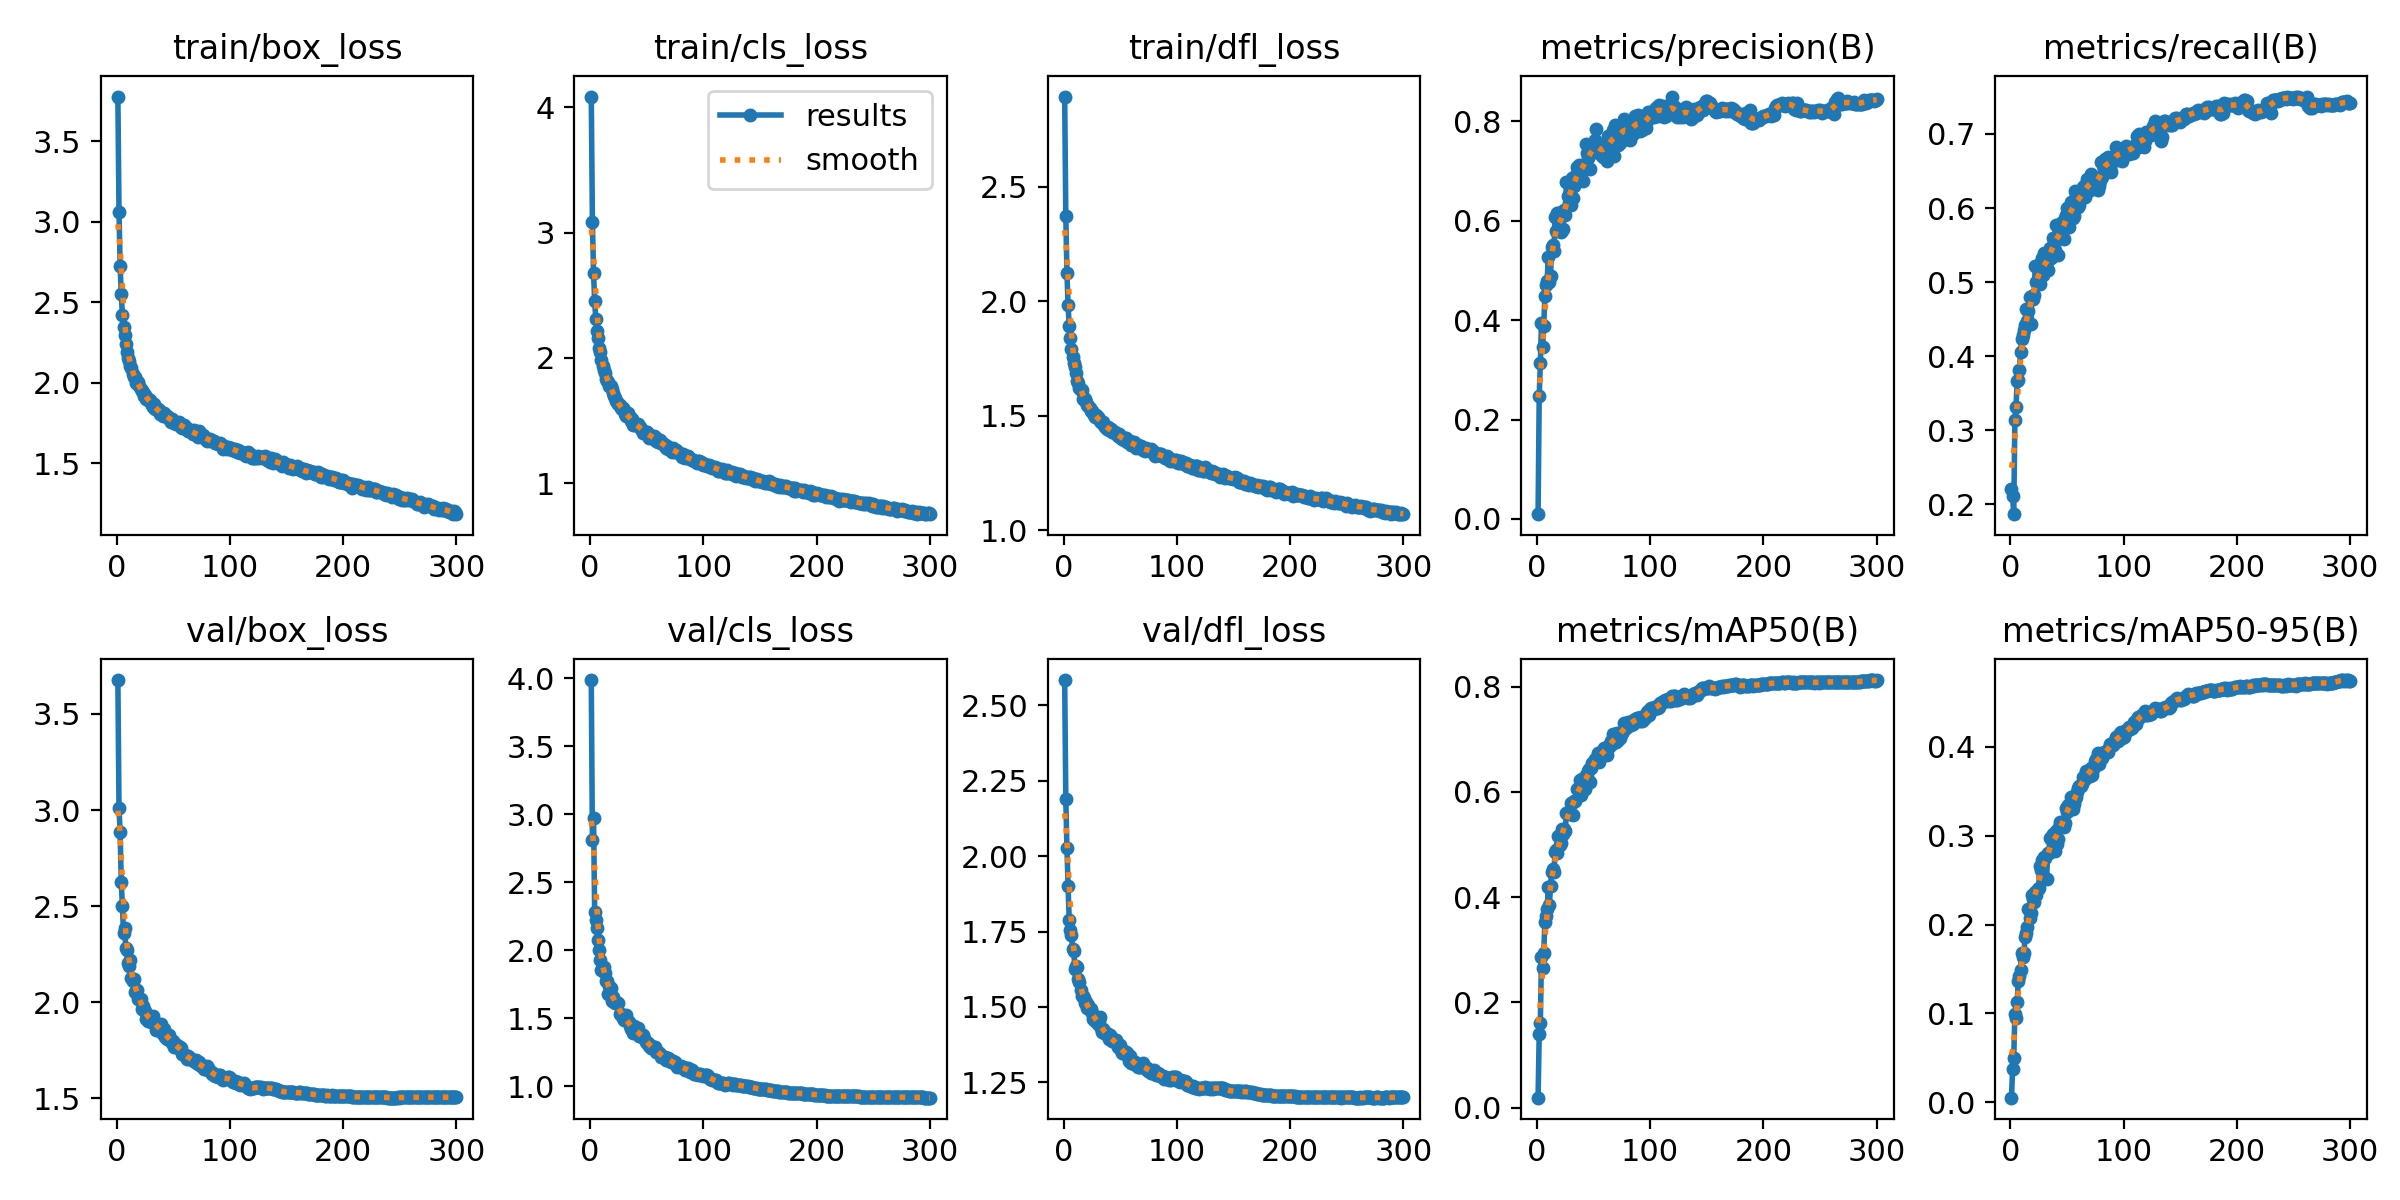

Values plotted in this chart, from the file beside it:
epoch, time, train/box_loss, train/cls_loss, train/dfl_loss, metrics/precision(B), metrics/recall(B), metrics/mAP50(B), metrics/mAP50-95(B), val/box_loss, val/cls_loss, val/dfl_loss, lr/pg0, lr/pg1, lr/pg2
1, 113.8, 3.776, 4.086, 2.893, 0.00944, 0.2209, 0.01925, 0.00527, 3.677, 3.986, 2.584, 0.06709, 0.0003324, 0.0003324
2, 221.6, 3.059, 3.086, 2.371, 0.247, 0.2109, 0.1394, 0.03739, 3.01, 2.809, 2.188, 0.03409, 0.0006635, 0.0006635
3, 322.3, 2.724, 2.679, 2.125, 0.313, 0.1868, 0.1605, 0.04996, 2.884, 2.974, 2.027, 0.001086, 0.0009925, 0.0009925
4, 421.5, 2.548, 2.45, 1.983, 0.3945, 0.314, 0.2873, 0.0994, 2.623, 2.281, 1.9, 0.0009901, 0.0009901, 0.0009901
5, 519.3, 2.422, 2.308, 1.894, 0.3464, 0.3309, 0.2652, 0.09448, 2.5, 2.224, 1.789, 0.0009868, 0.0009868, 0.0009868
6, 615, 2.346, 2.218, 1.838, 0.389, 0.3663, 0.2945, 0.1126, 2.359, 2.164, 1.754, 0.0009835, 0.0009835, 0.0009835
7, 713, 2.294, 2.156, 1.791, 0.4484, 0.368, 0.3527, 0.1367, 2.387, 2.072, 1.739, 0.0009802, 0.0009802, 0.0009802
8, 810.1, 2.242, 2.081, 1.755, 0.4707, 0.3809, 0.3643, 0.1425, 2.282, 2.002, 1.692, 0.0009769, 0.0009769, 0.0009769
9, 906.6, 2.191, 2.045, 1.732, 0.4798, 0.4055, 0.3773, 0.1489, 2.27, 1.926, 1.685, 0.0009736, 0.0009736, 0.0009736
10, 1001, 2.152, 1.981, 1.712, 0.5272, 0.4232, 0.4198, 0.1679, 2.206, 1.858, 1.627, 0.0009703, 0.0009703, 0.0009703
11, 1096, 2.132, 1.937, 1.688, 0.4778, 0.4292, 0.3844, 0.1636, 2.188, 1.864, 1.635, 0.000967, 0.000967, 0.000967
12, 1190, 2.106, 1.899, 1.65, 0.489, 0.4349, 0.4215, 0.1678, 2.222, 1.875, 1.631, 0.0009637, 0.0009637, 0.0009637
13, 1285, 2.088, 1.882, 1.643, 0.547, 0.4417, 0.4478, 0.1857, 2.128, 1.836, 1.591, 0.0009604, 0.0009604, 0.0009604
14, 1378, 2.052, 1.832, 1.62, 0.5508, 0.4635, 0.4543, 0.191, 2.109, 1.777, 1.583, 0.0009571, 0.0009571, 0.0009571
15, 1468, 2.037, 1.816, 1.611, 0.539, 0.4476, 0.448, 0.1969, 2.123, 1.776, 1.555, 0.0009538, 0.0009538, 0.0009538
16, 1560, 2.037, 1.808, 1.611, 0.6079, 0.4612, 0.485, 0.2172, 2.054, 1.679, 1.537, 0.0009505, 0.0009505, 0.0009505
17, 1653, 1.996, 1.779, 1.575, 0.5799, 0.48, 0.4888, 0.2072, 2.059, 1.738, 1.535, 0.0009472, 0.0009472, 0.0009472
18, 1745, 1.996, 1.772, 1.575, 0.616, 0.4436, 0.4832, 0.2135, 2.061, 1.725, 1.528, 0.0009439, 0.0009439, 0.0009439
19, 1834, 2.002, 1.751, 1.575, 0.6154, 0.4808, 0.5156, 0.2329, 2.016, 1.626, 1.513, 0.0009406, 0.0009406, 0.0009406
20, 1926, 1.979, 1.719, 1.561, 0.6117, 0.4774, 0.4984, 0.2288, 2.018, 1.659, 1.517, 0.0009373, 0.0009373, 0.0009373
21, 2016, 1.961, 1.699, 1.546, 0.5766, 0.4831, 0.5023, 0.2254, 2.018, 1.62, 1.498, 0.000934, 0.000934, 0.000934
22, 2105, 1.949, 1.68, 1.544, 0.5825, 0.5223, 0.5304, 0.2366, 1.966, 1.615, 1.505, 0.0009307, 0.0009307, 0.0009307
23, 2196, 1.939, 1.654, 1.533, 0.5838, 0.5001, 0.5205, 0.2333, 1.978, 1.622, 1.489, 0.0009274, 0.0009274, 0.0009274
24, 2286, 1.918, 1.65, 1.519, 0.6223, 0.5213, 0.5303, 0.2402, 1.96, 1.612, 1.494, 0.0009241, 0.0009241, 0.0009241
25, 2377, 1.922, 1.629, 1.521, 0.611, 0.4987, 0.5254, 0.2408, 1.953, 1.614, 1.481, 0.0009208, 0.0009208, 0.0009208
26, 2468, 1.898, 1.625, 1.512, 0.6773, 0.4968, 0.5606, 0.2658, 1.912, 1.53, 1.458, 0.0009175, 0.0009175, 0.0009175
27, 2559, 1.905, 1.603, 1.502, 0.65, 0.5275, 0.5627, 0.2616, 1.929, 1.532, 1.464, 0.0009142, 0.0009142, 0.0009142
28, 2647, 1.892, 1.595, 1.495, 0.6367, 0.5325, 0.5609, 0.2732, 1.904, 1.515, 1.453, 0.0009109, 0.0009109, 0.0009109
29, 2735, 1.893, 1.597, 1.503, 0.6697, 0.5092, 0.5583, 0.2547, 1.916, 1.502, 1.463, 0.0009076, 0.0009076, 0.0009076
30, 2823, 1.871, 1.586, 1.493, 0.6319, 0.5394, 0.5794, 0.2761, 1.897, 1.49, 1.444, 0.0009043, 0.0009043, 0.0009043
31, 2914, 1.859, 1.552, 1.485, 0.6854, 0.5144, 0.5787, 0.2754, 1.923, 1.492, 1.454, 0.000901, 0.000901, 0.000901
32, 3005, 1.851, 1.534, 1.478, 0.6466, 0.5267, 0.5565, 0.2517, 1.93, 1.528, 1.465, 0.0008977, 0.0008977, 0.0008977
33, 3094, 1.869, 1.558, 1.471, 0.6706, 0.5161, 0.5826, 0.28, 1.903, 1.481, 1.428, 0.0008944, 0.0008944, 0.0008944
34, 3184, 1.835, 1.53, 1.468, 0.6907, 0.5333, 0.5826, 0.2803, 1.886, 1.475, 1.417, 0.0008911, 0.0008911, 0.0008911
35, 3274, 1.839, 1.528, 1.472, 0.7082, 0.5462, 0.6053, 0.2974, 1.857, 1.444, 1.426, 0.0008878, 0.0008878, 0.0008878
36, 3364, 1.835, 1.495, 1.459, 0.7003, 0.5323, 0.6057, 0.2963, 1.859, 1.42, 1.414, 0.0008845, 0.0008845, 0.0008845
37, 3454, 1.833, 1.512, 1.452, 0.7122, 0.5471, 0.6093, 0.3001, 1.864, 1.437, 1.416, 0.0008812, 0.0008812, 0.0008812
38, 3545, 1.804, 1.46, 1.442, 0.6911, 0.5592, 0.6219, 0.3015, 1.861, 1.39, 1.408, 0.0008779, 0.0008779, 0.0008779
39, 3637, 1.817, 1.475, 1.45, 0.6964, 0.5438, 0.5941, 0.2825, 1.887, 1.441, 1.41, 0.0008746, 0.0008746, 0.0008746
40, 3727, 1.803, 1.468, 1.44, 0.7048, 0.5774, 0.6242, 0.3048, 1.838, 1.407, 1.394, 0.0008713, 0.0008713, 0.0008713
41, 3818, 1.79, 1.465, 1.44, 0.6794, 0.5626, 0.6091, 0.2905, 1.848, 1.42, 1.407, 0.000868, 0.000868, 0.000868
42, 3906, 1.812, 1.469, 1.44, 0.7113, 0.5365, 0.6059, 0.2962, 1.86, 1.428, 1.399, 0.0008647, 0.0008647, 0.0008647
43, 3993, 1.799, 1.452, 1.429, 0.7553, 0.566, 0.6319, 0.3095, 1.821, 1.369, 1.387, 0.0008614, 0.0008614, 0.0008614
44, 4081, 1.793, 1.445, 1.43, 0.7356, 0.5694, 0.6277, 0.3154, 1.808, 1.386, 1.386, 0.0008581, 0.0008581, 0.0008581
45, 4169, 1.789, 1.433, 1.427, 0.726, 0.5794, 0.64, 0.3128, 1.811, 1.372, 1.391, 0.0008548, 0.0008548, 0.0008548
46, 4257, 1.775, 1.426, 1.423, 0.7347, 0.5646, 0.6435, 0.3141, 1.827, 1.361, 1.389, 0.0008515, 0.0008515, 0.0008515
47, 4347, 1.774, 1.403, 1.422, 0.7046, 0.5577, 0.6186, 0.3101, 1.804, 1.374, 1.376, 0.0008482, 0.0008482, 0.0008482
48, 4437, 1.758, 1.403, 1.41, 0.7367, 0.5861, 0.6447, 0.3145, 1.802, 1.356, 1.366, 0.0008449, 0.0008449, 0.0008449
49, 4528, 1.772, 1.405, 1.419, 0.7497, 0.5911, 0.6552, 0.331, 1.79, 1.329, 1.37, 0.0008416, 0.0008416, 0.0008416
50, 4619, 1.764, 1.406, 1.408, 0.7442, 0.6, 0.6566, 0.3267, 1.798, 1.321, 1.374, 0.0008383, 0.0008383, 0.0008383
51, 4712, 1.751, 1.393, 1.404, 0.7629, 0.5888, 0.6615, 0.3347, 1.767, 1.322, 1.357, 0.000835, 0.000835, 0.000835
52, 4804, 1.746, 1.364, 1.399, 0.7839, 0.575, 0.6628, 0.335, 1.777, 1.299, 1.348, 0.0008317, 0.0008317, 0.0008317
53, 4895, 1.741, 1.374, 1.392, 0.7397, 0.5998, 0.6617, 0.3324, 1.776, 1.307, 1.354, 0.0008284, 0.0008284, 0.0008284
54, 4985, 1.746, 1.377, 1.401, 0.7456, 0.6086, 0.6747, 0.3439, 1.76, 1.281, 1.343, 0.0008251, 0.0008251, 0.0008251
55, 5074, 1.754, 1.375, 1.402, 0.7429, 0.5869, 0.6566, 0.3296, 1.766, 1.281, 1.35, 0.0008218, 0.0008218, 0.0008218
56, 5161, 1.743, 1.376, 1.388, 0.7454, 0.5887, 0.6644, 0.3358, 1.766, 1.289, 1.348, 0.0008185, 0.0008185, 0.0008185
57, 5249, 1.727, 1.366, 1.385, 0.7332, 0.6224, 0.6744, 0.3408, 1.762, 1.286, 1.339, 0.0008152, 0.0008152, 0.0008152
58, 5338, 1.718, 1.333, 1.392, 0.7277, 0.6196, 0.6795, 0.3435, 1.733, 1.251, 1.32, 0.0008119, 0.0008119, 0.0008119
59, 5428, 1.735, 1.354, 1.388, 0.7557, 0.6126, 0.6835, 0.3493, 1.727, 1.253, 1.338, 0.0008086, 0.0008086, 0.0008086
60, 5519, 1.721, 1.332, 1.373, 0.7412, 0.6007, 0.6742, 0.3536, 1.726, 1.255, 1.315, 0.0008053, 0.0008053, 0.0008053
... 240 more rows
